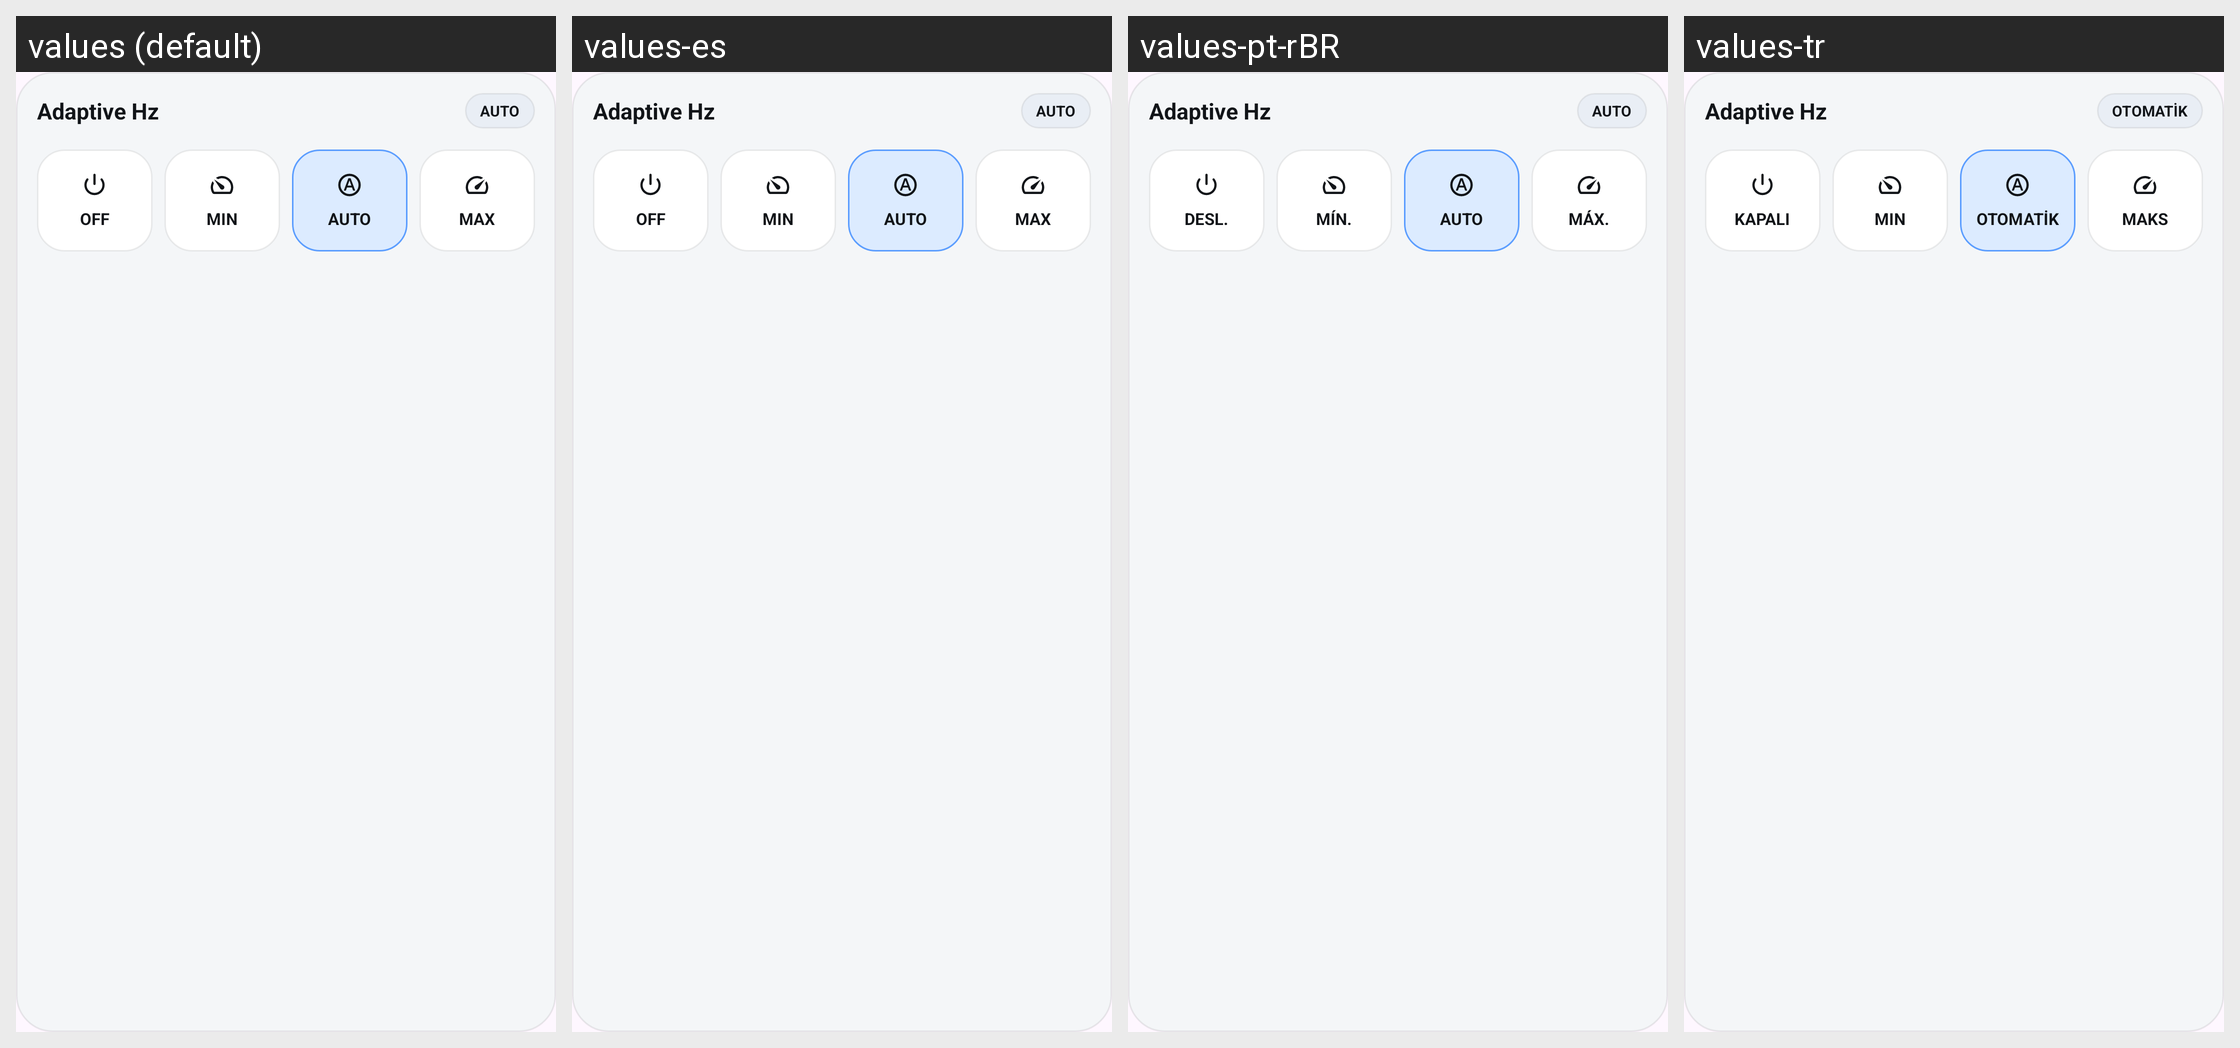

For this localized Android screen grid, give each drawn string resource with its value in every locale shown.
Android screen res/layout/widget_adaptive_hz_preview.xml rendered under 4 locales, left to right: values (default), values-es, values-pt-rBR, values-tr. Device: Nexus 5 (rendered at 1080×1920; each locale shown at half size, 540×960, under a caption strip naming it); theme Theme.AdaptiveHz.
Strings drawn on this screen, with the default value and each locale's value (text and hints the layout hard-codes, and strings that could not be matched under every locale, appear in the picture but are not listed):

widget_title
  values: Adaptive Hz
  values-es: Adaptive Hz
  values-pt-rBR: Adaptive Hz
  values-tr: Adaptive Hz

widget_adaptive
  values: AUTO
  values-es: AUTO
  values-pt-rBR: AUTO
  values-tr: OTOMATİK

widget_off
  values: OFF
  values-es: OFF
  values-pt-rBR: DESL.
  values-tr: KAPALI

widget_min
  values: MIN
  values-es: MIN
  values-pt-rBR: MÍN.
  values-tr: MIN

widget_max
  values: MAX
  values-es: MAX
  values-pt-rBR: MÁX.
  values-tr: MAKS
